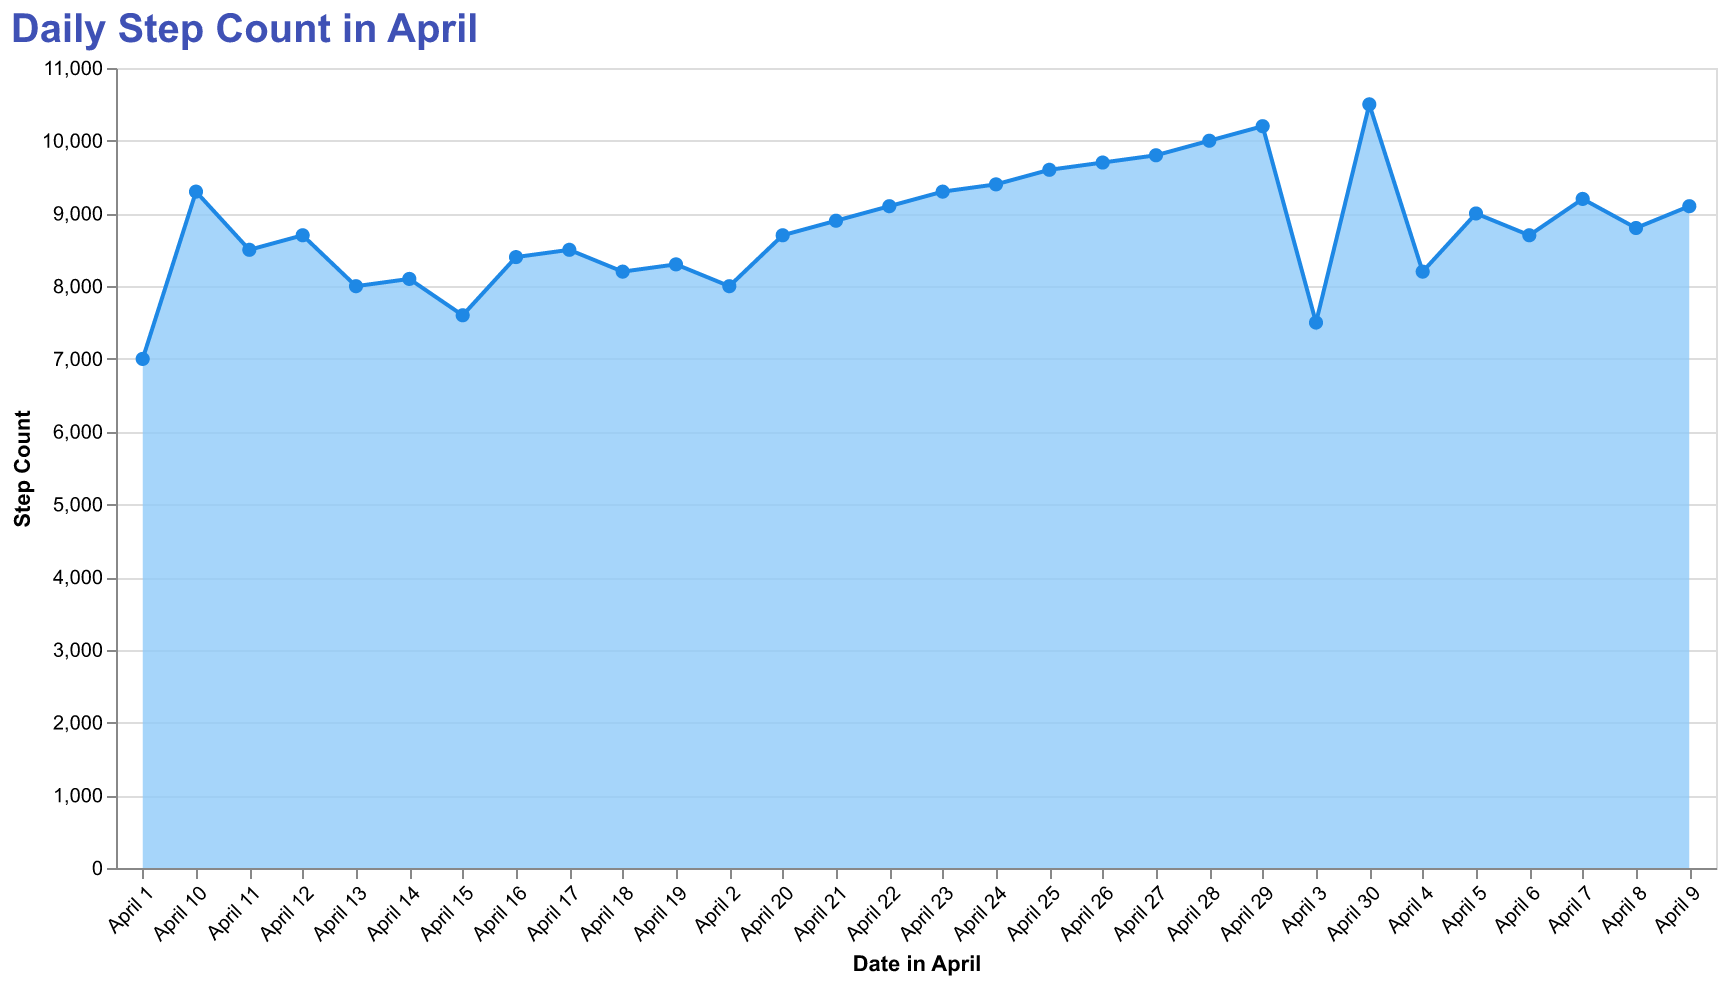

Values plotted in this chart, from the file beside it:
Date, Steps
April 1, 7000
April 2, 8000
April 3, 7500
April 4, 8200
April 5, 9000
April 6, 8700
April 7, 9200
April 8, 8800
April 9, 9100
April 10, 9300
April 11, 8500
April 12, 8700
April 13, 8000
April 14, 8100
April 15, 7600
April 16, 8400
April 17, 8500
April 18, 8200
April 19, 8300
April 20, 8700
April 21, 8900
April 22, 9100
April 23, 9300
April 24, 9400
April 25, 9600
April 26, 9700
April 27, 9800
April 28, 10000
April 29, 10200
April 30, 10500
